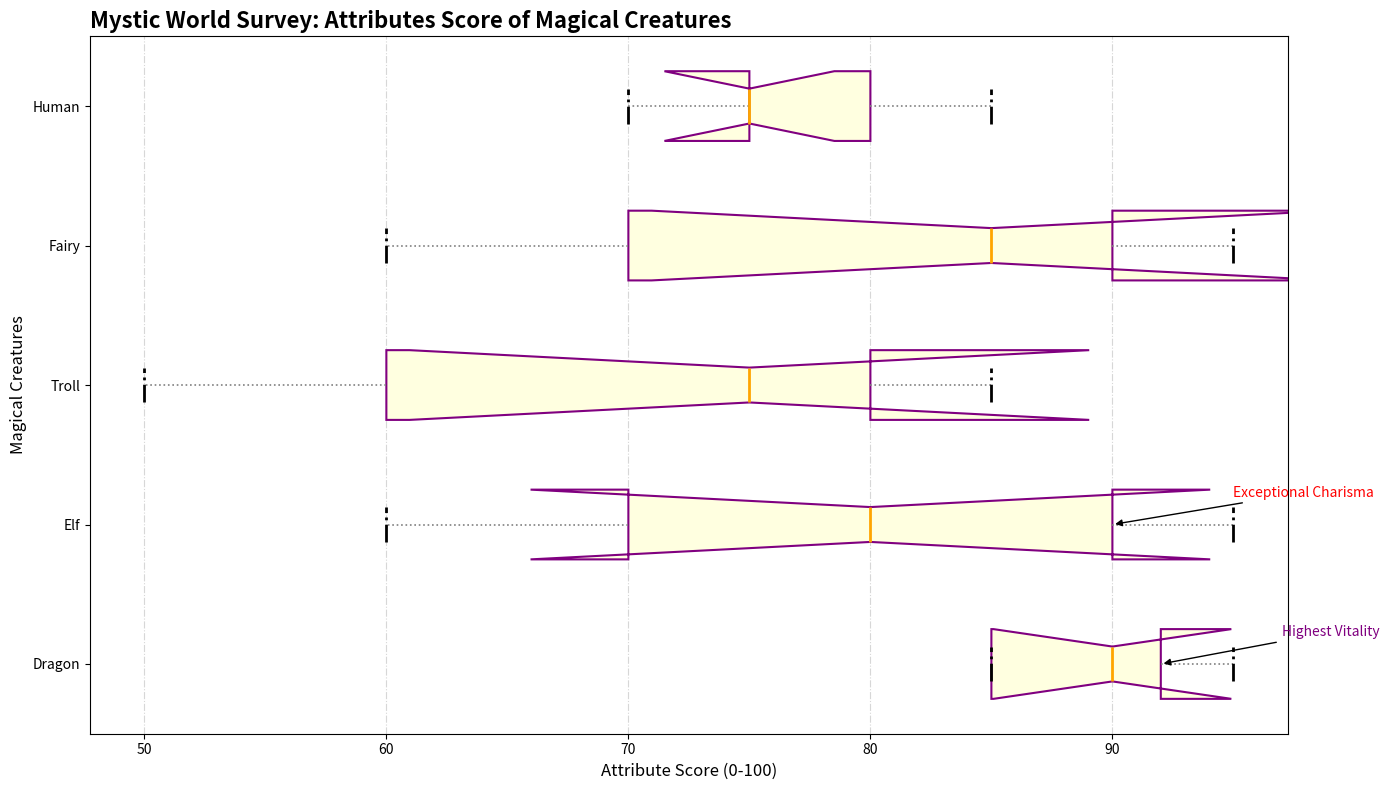

Generate this figure with matplotlib:
import matplotlib.pyplot as plt

# Magical Creatures
creatures = ['Dragon', 'Elf', 'Troll', 'Fairy', 'Human']

# Scores for each creature
scores = {
    'Dragon': [95, 85, 90, 92, 85],
    'Elf': [70, 95, 80, 60, 90],
    'Troll': [80, 60, 75, 85, 50],
    'Fairy': [60, 85, 95, 70, 90],
    'Human': [75, 80, 70, 75, 85]
}

# Prepare box plot data
box_plot_data = [scores[creature] for creature in creatures]

# Plot setup
fig, ax = plt.subplots(figsize=(14, 8))

# Customizing the boxplot
boxprops = dict(linestyle='--', linewidth=1.5, color='purple', facecolor='lightyellow')
medianprops = dict(linestyle='-', linewidth=2, color='orange')
whiskerprops = dict(linestyle=':', linewidth=1.2, color='gray')
capprops = dict(linestyle='-.', linewidth=2, color='black')

# Create the horizontal box plot
ax.boxplot(box_plot_data, labels=creatures, patch_artist=True, vert=False,
           boxprops=boxprops, medianprops=medianprops,
           whiskerprops=whiskerprops, capprops=capprops,
           flierprops=dict(marker='^', color='red', markersize=7, alpha=0.7),
           notch=True)

# Add plot details
ax.set_title("Mystic World Survey: Attributes Score of Magical Creatures", fontsize=16, fontweight='bold', loc='left')
ax.set_xlabel('Attribute Score (0-100)', fontsize=12)
ax.set_ylabel('Magical Creatures', fontsize=12)
ax.grid(axis='x', linestyle='-.', alpha=0.5)

# Annotate observations
ax.annotate('Highest Vitality', xy=(scores['Dragon'][3], 1), xytext=(scores['Dragon'][3] + 5, 1.2),
            arrowprops=dict(facecolor='black', arrowstyle='-|>'), fontsize=10, color='purple')
ax.annotate('Exceptional Charisma', xy=(scores['Elf'][4], 2), xytext=(scores['Elf'][4] + 5, 2.2),
            arrowprops=dict(facecolor='black', arrowstyle='-|>'), fontsize=10, color='red')

# Automatically adjust the layout
plt.tight_layout()

# Show the chart
plt.show()
